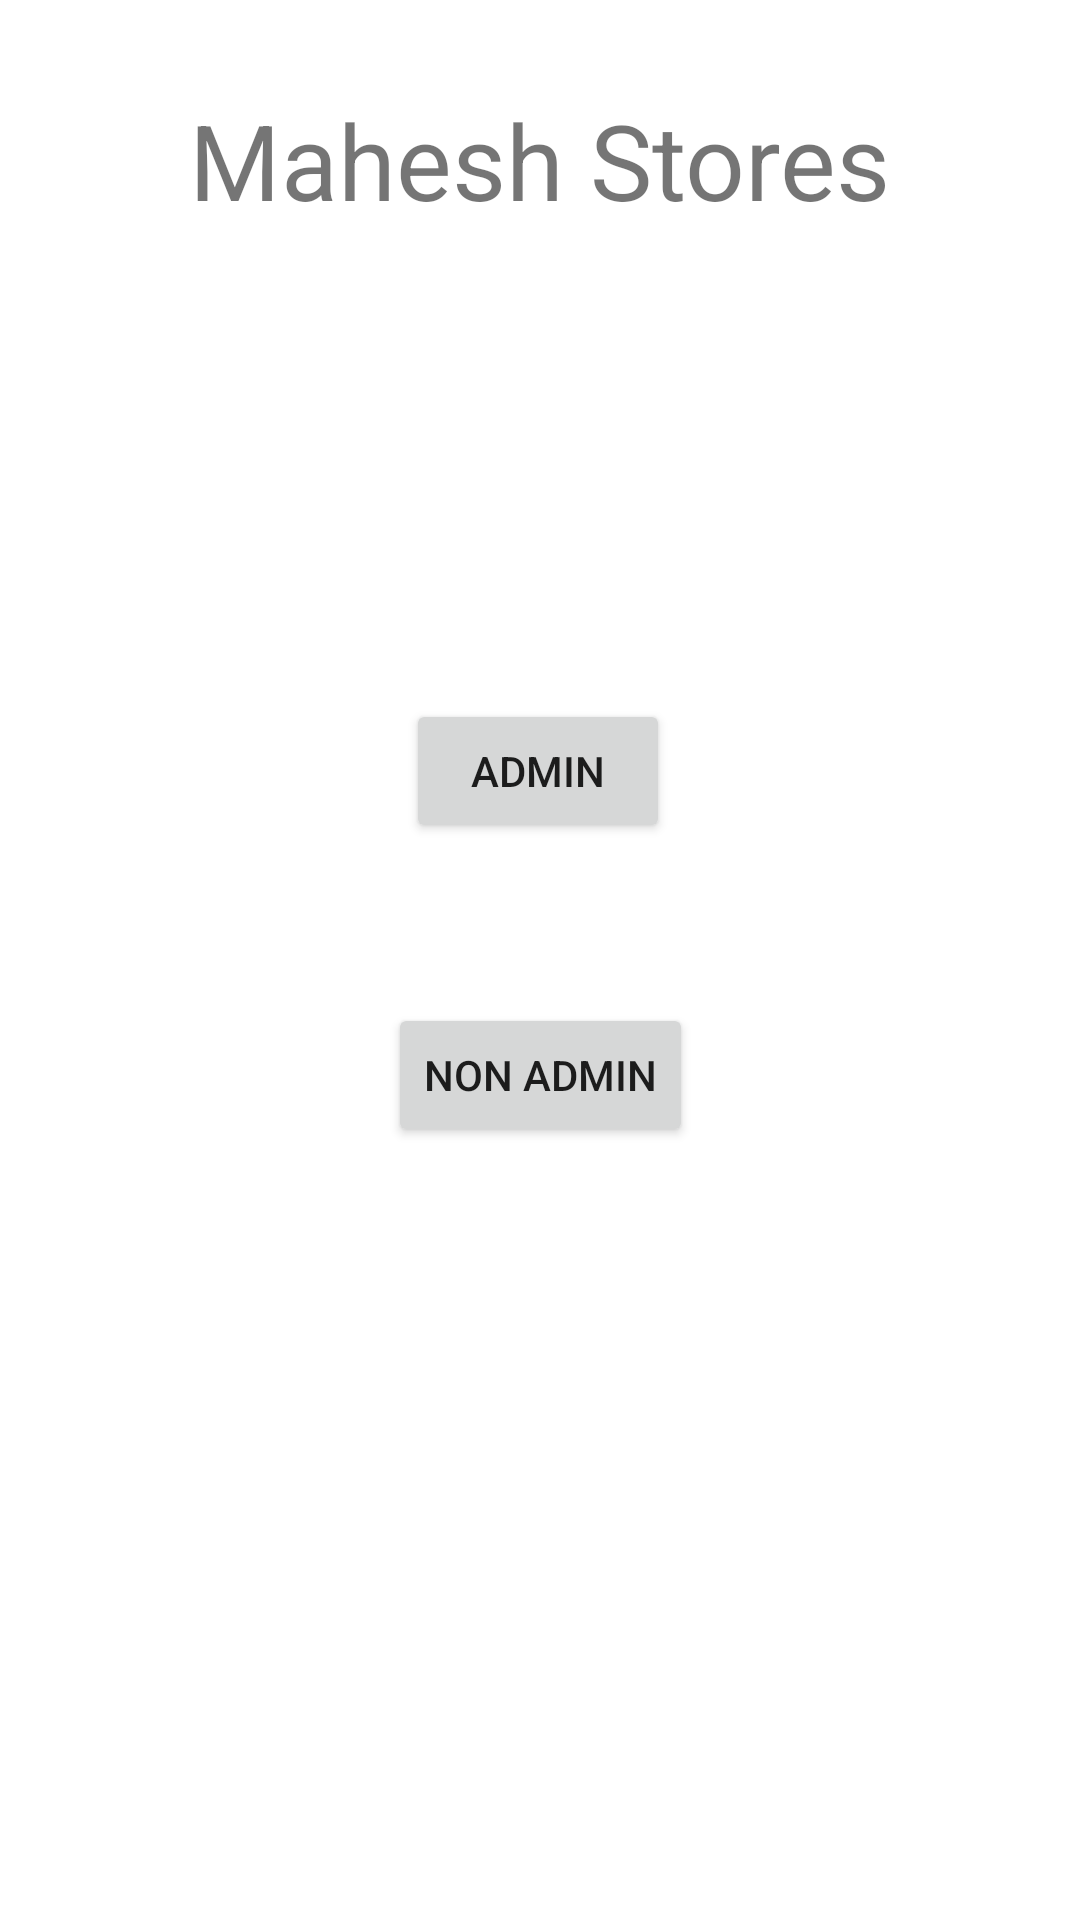

Layout XML and referenced resources for this Android screen:
<!-- AndroidManifest.xml: application theme Theme.MaheshStores -->
<!-- res/layout/activity_first_page.xml -->
<?xml version="1.0" encoding="utf-8"?>
<androidx.constraintlayout.widget.ConstraintLayout xmlns:android="http://schemas.android.com/apk/res/android"
    xmlns:app="http://schemas.android.com/apk/res-auto"
    xmlns:tools="http://schemas.android.com/tools"
    android:layout_width="match_parent"
    android:layout_height="match_parent"
    tools:context=".FirstPageActivity">

    <Button
        android:id="@+id/bt_admin"
        android:layout_width="wrap_content"
        android:layout_height="wrap_content"
        android:text="@string/admin"
        android:onClick="onClickAdminLogin"
        app:layout_constraintBottom_toTopOf="@+id/bt_non_admin"
        app:layout_constraintEnd_toEndOf="parent"
        app:layout_constraintHorizontal_bias="0.498"
        app:layout_constraintStart_toStartOf="parent"
        app:layout_constraintTop_toBottomOf="@+id/tv_heading"
        app:layout_constraintVertical_bias="0.745" />

    <Button
        android:id="@+id/bt_non_admin"
        android:layout_width="wrap_content"
        android:layout_height="wrap_content"
        android:text="@string/non_admin"
        app:layout_constraintBottom_toBottomOf="parent"
        app:layout_constraintEnd_toEndOf="parent"
        app:layout_constraintStart_toStartOf="parent"
        app:layout_constraintTop_toBottomOf="@+id/tv_heading"
        android:onClick="onClickNonAdminLogin"/>

    <TextView
        android:id="@+id/tv_heading"
        android:layout_width="wrap_content"
        android:layout_height="wrap_content"
        android:layout_margin="30dp"
        android:text="Mahesh Stores"
        android:textSize="35sp"
        app:layout_constraintEnd_toEndOf="parent"
        app:layout_constraintStart_toStartOf="parent"
        app:layout_constraintTop_toTopOf="parent" />
</androidx.constraintlayout.widget.ConstraintLayout>
<!-- resources referenced by this layout -->
<resources>
  <string name="admin">Admin</string>
  <string name="non_admin">Non Admin</string>
  <style name="Theme.MaheshStores" parent="Theme.MaterialComponents.DayNight.DarkActionBar">
          
          <item name="colorPrimary">@color/purple_500</item>
          <item name="colorPrimaryVariant">@color/purple_700</item>
          <item name="colorOnPrimary">@color/white</item>
          
          <item name="colorSecondary">@color/teal_200</item>
          <item name="colorSecondaryVariant">@color/teal_700</item>
          <item name="colorOnSecondary">@color/black</item>
          
          <item name="android:statusBarColor" tools:targetApi="l">?attr/colorPrimaryVariant</item>
          
      </style>
  <!-- not gathered from this repository: default colours our renderer supplied (Android Studio template values) -->
  <color name="purple_500">#FF6200EE</color>
  <color name="purple_700">#FF3700B3</color>
  <color name="teal_200">#FF03DAC5</color>
  <color name="teal_700">#FF018786</color>
  <color name="black">#FF000000</color>
  <color name="white">#FFFFFFFF</color>
</resources>
